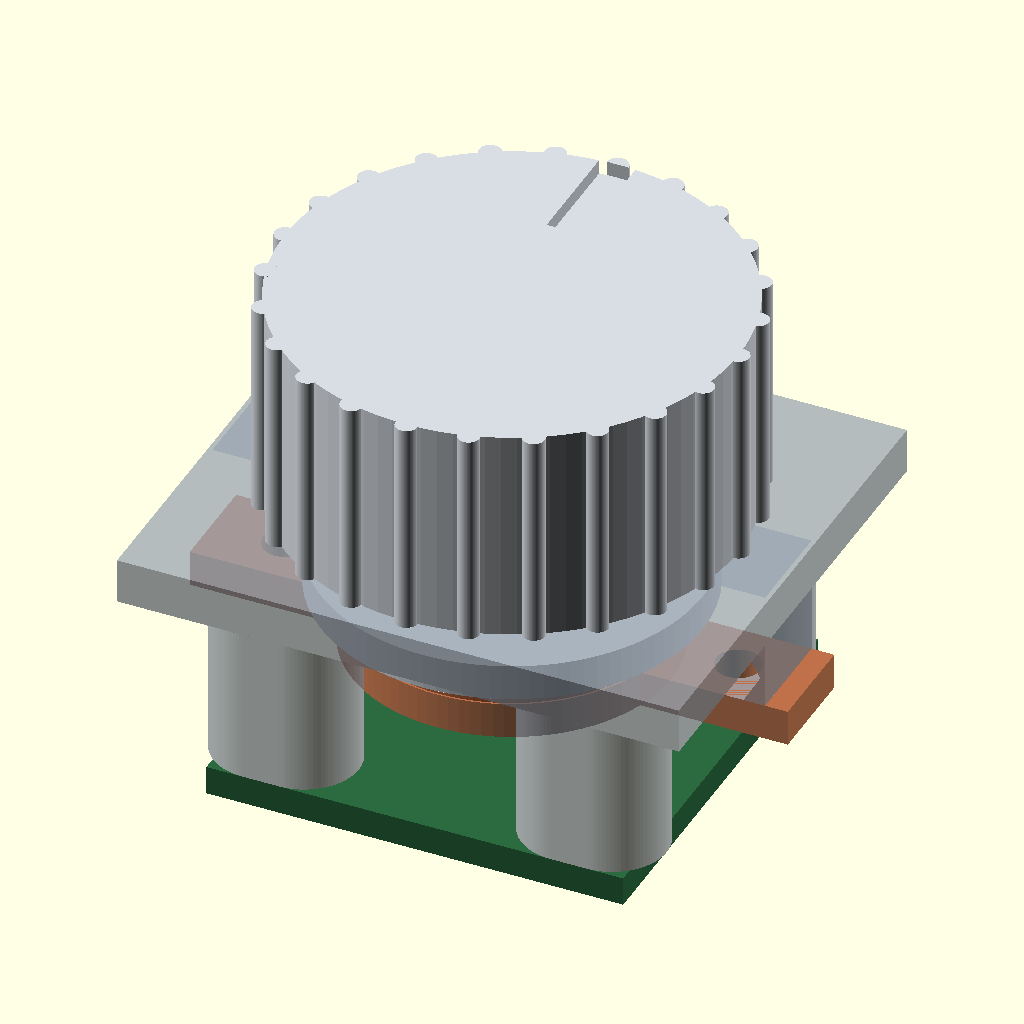
Cell 1: rendered with the file's own defaults.
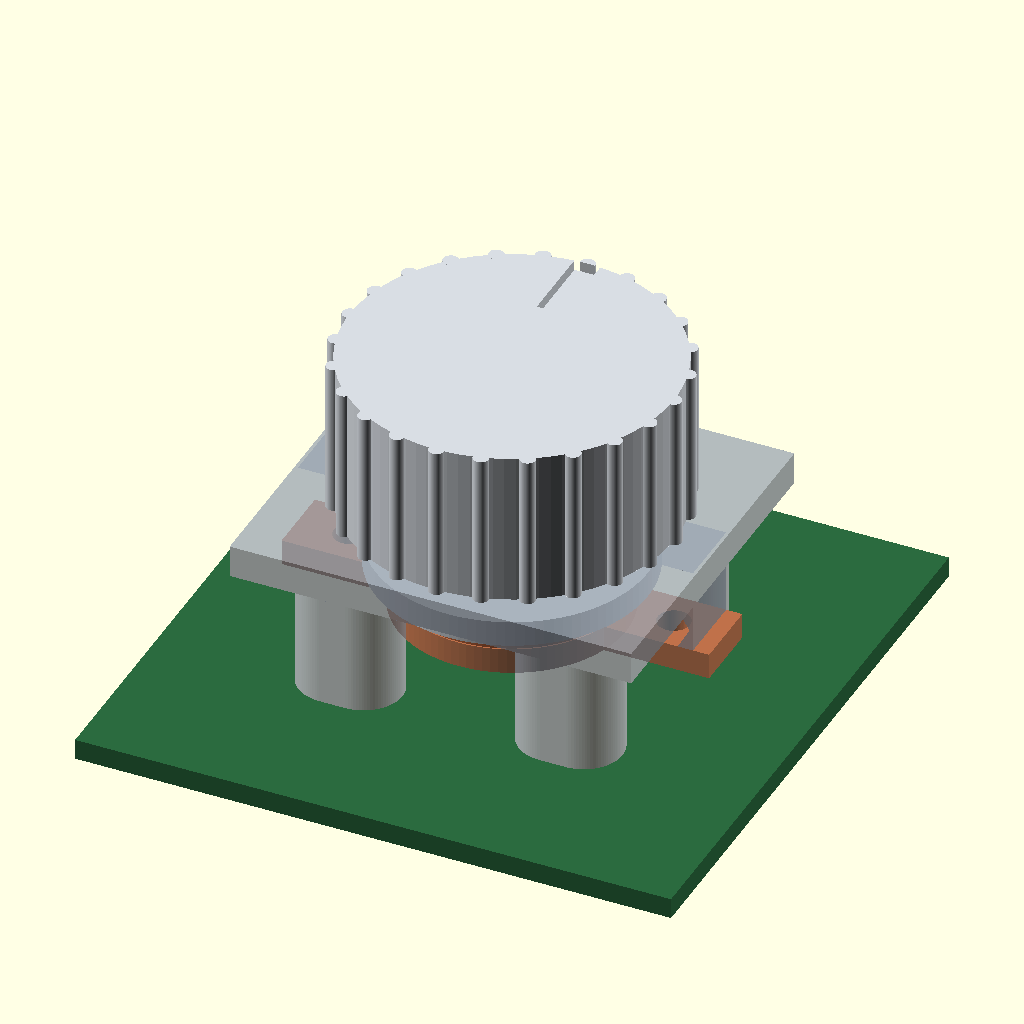
Cell 2 — PCB set to 46, the other parameters unchanged.
The same orthographic view direction (rotation 55°, 0°, 25°; colour scheme Cornfield) for every cell, with the view re-fitted per cell, so scale and position can differ between cells.
OpenSCAD source file hardware/knob_top.scad:
// つまみユニット v3 ── 台座を筐体天面に一体化した版（2026-08-15・ユーザー提案）
//
//   openscad -o knob.stl -D 'part="knob"' hardware/knob_top.scad   // つまみ（1部品）
//   openscad -o ring.stl -D 'part="ring"' hardware/knob_top.scad   // 押さえリング
//   openscad -o deck.stl -D 'part="deck"' hardware/knob_top.scad   // 卓上テスト用の座
//   （part 未指定なら組み立てビュー）
//
// ============================================================
// 🔒 構成（v1・v2 の失敗を踏まえた形）
// ============================================================
// v1: つば付き軸を1部品で焼いた → **組めなかった**（つばφ9が軸穴φ6.35を通らない。
//     上から挿せばつばが、下から挿せば本体が引っかかる）。さらに**軸のブレ未計算**
//     （穴3mmで受けると磁石が1.0mm振れる。許容0.25の4倍・ユーザー指摘）
// v2: 持ち手を別部品にして圧入 → **持ち手が外れる**（レジンの圧入は経時で緩む）
//
// v3 の答え:
//   **つまみ＝持ち手＋軸＋フランジ＋磁石ポケットの1部品**（同芯の急所を1部品に戻す）
//   筐体天面の穴（φ21.7）へ**上から落とし込み**、内側から**押さえリングを M2×2 で留める**。
//   ・上に抜く → 持ち手φ25 が穴φ21.7 に当たって抜けない
//   ・下に落ちる → フランジがガラス球ごしに押さえリングに乗る
//   🔒 **外れるのは、箱を開けて M2 を2本外したときだけ。**
//
// 🔒 台座は筐体天面と一体（ユーザー提案に同意した理由）:
//   ① 穴・柱・ねじ台が1回の印刷で同じ座標系に焼かれる（貼り合わせの誤差項が消える）
//   ② 箱は電池交換でどうせ開く。内側からの組立経路は最初からある
//   ③ 代償は「機構を直すたび天面ごと刷り直し」と「そのたびゼロ点取り直し（knobzero）」
//
// 軸受け: ✅ uxcell ガラス球 φ2（非磁性・ユーザー保有）を **φ14.5 の輪**で受ける。
//   ⚠ v2 の φ20 から内へ寄せた ── AS5600 の柱（内縁 r9.0）と押さえリングが
//   場所を取り合うため。溝は**フランジ側の1本だけ**でリング側は平面
//   （球は「溝＋平面」で芯が出る。両側に彫るとリング外周の肉が薄くなりすぎる）。
//
// 回転の壁: 🔒 **315度**（SPAN270＋吸着帯45・docs/KNOB-ENCODER.md「機構に壁が要る」）。
//   軸の根元のラグ(25度)とリング裏のポスト(20度)で 360−45=315度。
//
// ---- 🔒 治具から引き継ぐ実績値（作り直さない）----
//   SHRINK 0.1 / MAG_D 4.10 / CHIP_GAP 1.1 / HOLE_PITCH 17.0 / SLOT_LEN 2.0 / STANDOFF_D 6.0
//
// ---- 🔒 印刷（サポートあり・2026-08-15 ユーザー決定）----
//   つまみ: **持ち手の天面をプレートに置く**（part="knob" がその向きで出る）。
//     サポートが付くのは**フランジの上面**＝逃げに変えた面なので、傷は機能に触れない。
//     ⭐ 球の溝は印刷では上を向く＝きれいに出る側。ここが精度の急所なので向きを変えない。
//   リング: 柵を上に向けて置く。押さえ面（平面レース）も上向き。
//   天板  : 内側（柱の側）を上に向けて置く。外に見える面がプレート側になる。
//
// ---- ⬜ まだ入っていないもの ----
//   ・リード用磁石(φ6×2)のポケット … 🔴 **先に閉じる距離を測る**（A-3 の順番。
//     測る前に刷ると2回刷ることになる）。持ち手の外周に足す予定
//   ・刷り直したらゼロ点を取り直す（knobzero）── 機構を変えるたび必ず

part = "all";
$fn = 96;

// ---- 治具から引き継ぐ ----
SHRINK     = 0.1;
MAG_D      = 4.10;
MAG_DEPTH  = 2.2;
SHAFT_D    = 6.0;
PCB        = 23.0;
PCB_T      = 1.6;
CHIP_H     = 1.1;
CHIP_GAP   = 1.1;
HOLE_PITCH = 17.0;
SLOT_LEN   = 2.0;
M2_D       = 2.0 + SHRINK;
STANDOFF_D = 6.0;
NUT_AF     = 4.3;          // M2ナットの六角ポケット（呼び4＋0.3・PRINT.md の実績）
NUT_T      = 1.8;

// ---- 球の輪 ----
BALL_D     = 2.0;          // ✅ ガラス球
RACE_R     = 7.25;         // 輪の半径（φ14.5）
BALL_N     = 10;
GROOVE_R   = BALL_D / 2 + 0.1;   // 溝の断面半径。遊び0.1
GROOVE_CUT = 0.6;                // フランジ側の溝の深さ

// ---- つまみ ----
GRIP_D     = 25.0;
GRIP_H     = 12.0;         // ⚠ 分厚さの残りの主因。使い勝手と相談して詰める余地
RIB_N      = 24;
RIB_D      = 1.2;
FLANGE_D   = 21.0;
FLANGE_T   = 2.0;
// 🔒 **引き上げの止めは「持ち手の裏」**（2026-08-15・サポート前提に切り替えて見直し）。
//    ⚠ それまではフランジ上面が止めだったが、**そこは印刷でサポートが付く面**で、
//    傷がそのまま軸方向のガタになる。持ち手の裏は印刷では上を向くのできれいに出る。
GRIP_GAP   = 0.25;         // 持ち手の裏と天面の隙間＝**軸方向の遊び（止め）**
FLANGE_CL  = 0.6;          // フランジ上面と天面裏の逃げ。**サポート傷の逃がし。触れない**

// ---- 天面（台座＝筐体の天板）----
DECK_T     = 2.5;
HOLE_D     = FLANGE_D + SHRINK + 0.6;   // 21.7 落とし込みの穴
SEAT_X     = 31.0;         // 座の X。押さえリングのねじ台のぶん Y より広い
SEAT_Y     = 27.0;         // 座の Y（柱の外〜外25＋壁1×2）。🔒 箱の Y に効くのはこちら
BOSS_X     = 12.5;         // リング固定ねじの位置（±X）。穴 r10.85 の外に台を置く

// ---- 押さえリング ----
RING_OUT   = 17.6;         // 外径。⚠ 柱の内縁(r9.0)より内側に収める
RING_IN    = SHAFT_D + 1.2;
RING_T     = 2.0;

// ---- 回転の壁 ----
LUG_ARC    = 25;           // 軸側ラグの角度幅
POST_ARC   = 20;           // リング側ポストの角度幅 → 可動域 360-25-20=315度

// ---- Z（天面の上面 = 0、+Z が外）----
Z_DECK_BOT = -DECK_T;                          // -2.5
Z_FLANGE_T = Z_DECK_BOT - FLANGE_CL;           // -3.1（触れない逃げ）
Z_FLANGE_B = Z_FLANGE_T - FLANGE_T;            // -4.6
Z_BALL_C   = Z_FLANGE_B - (GROOVE_R - GROOVE_CUT);   // -5.1 球の中心
Z_RING_T   = Z_BALL_C - BALL_D / 2;            // -6.1 リング上面（平面）
Z_RING_B   = Z_RING_T - RING_T;                // -8.1
Z_LUG_T    = Z_RING_B - 0.2;                   // -8.3 壁のラグ
Z_LUG_B    = Z_LUG_T - 1.4;                    // -9.7
Z_MAG_BOT  = Z_LUG_B - 0.3;                    // -10.0 磁石の下面＝軸の下端
Z_CHIP_TOP = Z_MAG_BOT - CHIP_GAP;             // -11.1
Z_PCB_TOP  = Z_CHIP_TOP - CHIP_H;              // -12.2
Z_PCB_BOT  = Z_PCB_TOP - PCB_T;                // -13.8

// 外へ出す値（🔒 use は変数を渡さない。必ず関数で）
function knob_deep()   = -Z_PCB_BOT;           // 天面から下に要る深さ 13.8
function knob_grip_h() = GRIP_GAP + GRIP_H;    // 外へ出る高さ 12.4
function knob_bay()    = SEAT_Y;               // 箱の Y に効く座の幅 27
function knob_bay_x()  = SEAT_X;

module race_torus() { rotate_extrude() translate([RACE_R, 0]) circle(r = GROOVE_R); }

// 扇形の柱（回転の壁に使う）
module arc_block(r0, r1, a, z0, z1) {
    translate([0, 0, z0]) rotate_extrude(angle = a)
        translate([r0, 0]) square([r1 - r0, z1 - z0]);
}

// ============================================================
// つまみ（1部品）: 持ち手＋軸＋フランジ＋磁石ポケット＋壁ラグ
// ============================================================
module knob_part() {
    difference() {
        union() {
            // 持ち手
            translate([0, 0, GRIP_GAP]) {
                cylinder(d = GRIP_D, h = GRIP_H);
                for (i = [0 : RIB_N - 1]) rotate([0, 0, i * 360 / RIB_N])
                    translate([GRIP_D / 2, 0, 0]) cylinder(d = RIB_D, h = GRIP_H);
            }
            // 軸
            translate([0, 0, Z_MAG_BOT]) cylinder(d = SHAFT_D, h = GRIP_GAP - Z_MAG_BOT + 0.01);
            // フランジ（落とし込み後、球ごしにリングへ乗る）
            translate([0, 0, Z_FLANGE_B]) cylinder(d = FLANGE_D, h = FLANGE_T);
            // 壁のラグ
            arc_block(SHAFT_D / 2 - 0.5, 5.4, LUG_ARC, Z_LUG_B, Z_LUG_T);
        }
        // 磁石ポケット
        translate([0, 0, Z_MAG_BOT - 0.01]) cylinder(d = MAG_D, h = MAG_DEPTH + 0.01);
        // 球の溝（フランジの下面。溝はこちら側だけ）
        translate([0, 0, Z_BALL_C]) race_torus();
        // 向きの印
        translate([-1, GRIP_D / 4, GRIP_GAP + GRIP_H - 0.8]) cube([2, GRIP_D / 4, 1]);
    }
}

// ============================================================
// 押さえリング（内側から M2×2。上面は平面レース）
// ============================================================
module ring_part() {
    difference() {
        union() {
            translate([0, 0, Z_RING_B]) cylinder(d = RING_OUT, h = RING_T);
            // ねじ台へ届く耳（±X）
            for (s = [-1, 1]) translate([s * (BOSS_X / 2 + 2), 0, Z_RING_B + RING_T / 2])
                cube([BOSS_X + 4, 5.5, RING_T], center = true);
            // 壁のポスト（下へ出す）
            rotate([0, 0, 180]) arc_block(3.8, 5.4, POST_ARC, Z_LUG_B - 0.1, Z_RING_B);
            // 🔒 球の逃げ止めの柵（内外・高さ0.5）。つまみを0.4mm引き上げると
            //    溝の掛かりが0.2mmしか残らず、振ると球が輪から逃げるため（2026-08-15、
            //    組立手順を書いていて発見）。フランジ下面との隙間は0.5残る
            for (rr = [[5.9, 6.3], [8.3, 8.7]])
                translate([0, 0, Z_RING_T]) difference() {
                    cylinder(r = rr[1], h = 0.5);
                    translate([0, 0, -1]) cylinder(r = rr[0], h = 2.5);
                }
        }
        translate([0, 0, Z_RING_B - 1]) cylinder(d = RING_IN, h = RING_T + 2);
        for (s = [-1, 1]) translate([s * BOSS_X, 0, Z_RING_B - 1])
            cylinder(d = M2_D + 0.4, h = RING_T + 2);
    }
}

// ============================================================
// 台座 ── 筐体の天面に union / difference で組み込む
//   knob_station_add() … 柱・ねじ台（天板の下面に生える側）
//   knob_station_cut() … 落とし込みの穴
// ============================================================
module knob_station_add() {
    // AS5600 の柱（小判形。丸柱は長穴の向きの肉厚0.3mmで折れた実績）
    for (x = [-1, 1], y = [-1, 1])
        translate([x * HOLE_PITCH / 2, y * HOLE_PITCH / 2, Z_PCB_TOP])
            difference() {
                hull() for (s = [-1, 1]) translate([s * SLOT_LEN / 2, 0, 0])
                    cylinder(d = STANDOFF_D, h = Z_DECK_BOT - Z_PCB_TOP);
                hull() for (s = [-1, 1]) translate([s * SLOT_LEN / 2, 0, -1])
                    cylinder(d = M2_D, h = Z_DECK_BOT - Z_PCB_TOP + 2);
                hull() for (s = [-1, 1]) translate([s * SLOT_LEN / 2, 0, -0.01])
                    cylinder(d = NUT_AF / cos(30), h = NUT_T, $fn = 6);
            }
    // 押さえリングのねじ台（±X）。ナットは横挿しのポケット
    for (s = [-1, 1]) translate([s * BOSS_X, 0, 0])
        difference() {
            // ⚠ 高さは天板の**上面(Z=0)まで**。以前 +DECK_T-1 として
            //    天板の外へ 1.5mm 突き出していた（2026-08-15 発見）
            translate([-2.75, -2.75, Z_RING_T]) cube([5.5, 5.5, -Z_RING_T]);
            translate([0, 0, Z_RING_T - 1]) cylinder(d = M2_D + 0.2, h = -Z_RING_T);
            // ナットの横挿しポケット（+Y から挿す）
            translate([0, 2.76, Z_RING_T + 1.6]) rotate([90, 0, 0])
                cylinder(d = NUT_AF / cos(30), h = 5.6, $fn = 6);
        }
}
module knob_station_cut() {
    translate([0, 0, Z_DECK_BOT - 1]) cylinder(d = HOLE_D, h = DECK_T + 2);
}

// 卓上テスト用の座（本番はこの plate が筐体の天板になる）
module deck_test() {
    difference() {
        union() {
            translate([-SEAT_X / 2, -SEAT_Y / 2, Z_DECK_BOT]) cube([SEAT_X, SEAT_Y, DECK_T]);
            knob_station_add();
        }
        knob_station_cut();
    }
}

// ============================================================
module assembly(show_plate = false) {
    color("#d8dde3") knob_part();
    color("#b8623a", 0.9) ring_part();
    color("#e8f4f8") for (i = [0 : BALL_N - 1]) rotate([0, 0, i * 360 / BALL_N])
        translate([RACE_R, 0, Z_BALL_C]) sphere(d = BALL_D);
    if (show_plate) color("#9aa5b1", 0.75) deck_test();
    else            color("#9aa5b1", 0.75) knob_station_add();
    color("#2b6b3f") translate([-PCB / 2, -PCB / 2, Z_PCB_BOT]) cube([PCB, PCB, PCB_T]);
    color("#333")    translate([-2.5, -2, Z_PCB_TOP]) cube([5, 4, CHIP_H]);
    color("#bbb")    translate([0, 0, Z_MAG_BOT]) cylinder(d = 4.0, h = 2.0);
}

// 分解図（組立順を上から: つまみ → 球 → リング → 台座 → AS5600）
module exploded() {
    translate([0, 0, 26]) color("#d8dde3") knob_part();
    color("#e8f4f8") for (i = [0 : BALL_N - 1]) rotate([0, 0, i * 360 / BALL_N])
        translate([RACE_R, 0, Z_BALL_C + 16]) sphere(d = BALL_D);
    translate([0, 0, 8])  color("#b8623a") ring_part();
    color("#9aa5b1", 0.8) deck_test();
    translate([0, 0, -10]) {
        color("#2b6b3f") translate([-PCB / 2, -PCB / 2, Z_PCB_BOT]) cube([PCB, PCB, PCB_T]);
        color("#333") translate([-2.5, -2, Z_PCB_TOP]) cube([5, 4, CHIP_H]);
    }
    translate([0, 0, 20]) color("#bbb") translate([0, 0, Z_MAG_BOT]) cylinder(d = 4.0, h = 2.0);
}

if      (part == "explode") exploded();
else if (part == "knob") translate([0, 0, GRIP_GAP + GRIP_H]) rotate([180, 0, 0]) knob_part();
// ⚠ 壁のポストは Z_RING_B より下へ出るので、そこを基準にしないとプレート下に沈む
else if (part == "ring") translate([0, 0, -(Z_LUG_B - 0.1)]) ring_part();
else if (part == "deck") rotate([180, 0, 0]) deck_test();   // 反転で最下点が Z=0
else                     assembly(show_plate = true);

TILT = atan(2 * (GROOVE_R - BALL_D / 2) / (2 * RACE_R));
echo(str("球の輪 φ", RACE_R * 2, " / 球 φ", BALL_D, " ×", BALL_N, "個 / 溝は片側のみ"));
echo(str("傾き ", TILT, "度 → 磁石の横ずれ ",
         (Z_BALL_C - Z_MAG_BOT) * tan(TILT), "mm（許容 0.25）"));
echo(str("回転の壁 ", 360 - LUG_ARC - POST_ARC, "度（SPAN270＋吸着帯45）"));
echo(str("天面下に要る深さ ", knob_deep(), "mm / 外へ ", knob_grip_h(),
         "mm / 座 ", SEAT_X, "×", SEAT_Y));
Parameter table extracted from the source (name, type, default, range or options):
part: string, default "all"
SHRINK: number, default 0.1
MAG_D: number, default 4.1
MAG_DEPTH: number, default 2.2
SHAFT_D: number, default 6
PCB: number, default 23
PCB_T: number, default 1.6
CHIP_H: number, default 1.1
CHIP_GAP: number, default 1.1
HOLE_PITCH: number, default 17
SLOT_LEN: number, default 2
STANDOFF_D: number, default 6
NUT_AF: number, default 4.3
NUT_T: number, default 1.8
BALL_D: number, default 2
RACE_R: number, default 7.25
BALL_N: number, default 10
GROOVE_CUT: number, default 0.6
GRIP_D: number, default 25
GRIP_H: number, default 12
RIB_N: number, default 24
RIB_D: number, default 1.2
FLANGE_D: number, default 21
FLANGE_T: number, default 2
GRIP_GAP: number, default 0.25
FLANGE_CL: number, default 0.6
DECK_T: number, default 2.5
SEAT_X: number, default 31
SEAT_Y: number, default 27
BOSS_X: number, default 12.5
RING_OUT: number, default 17.6
RING_T: number, default 2
LUG_ARC: number, default 25
POST_ARC: number, default 20
